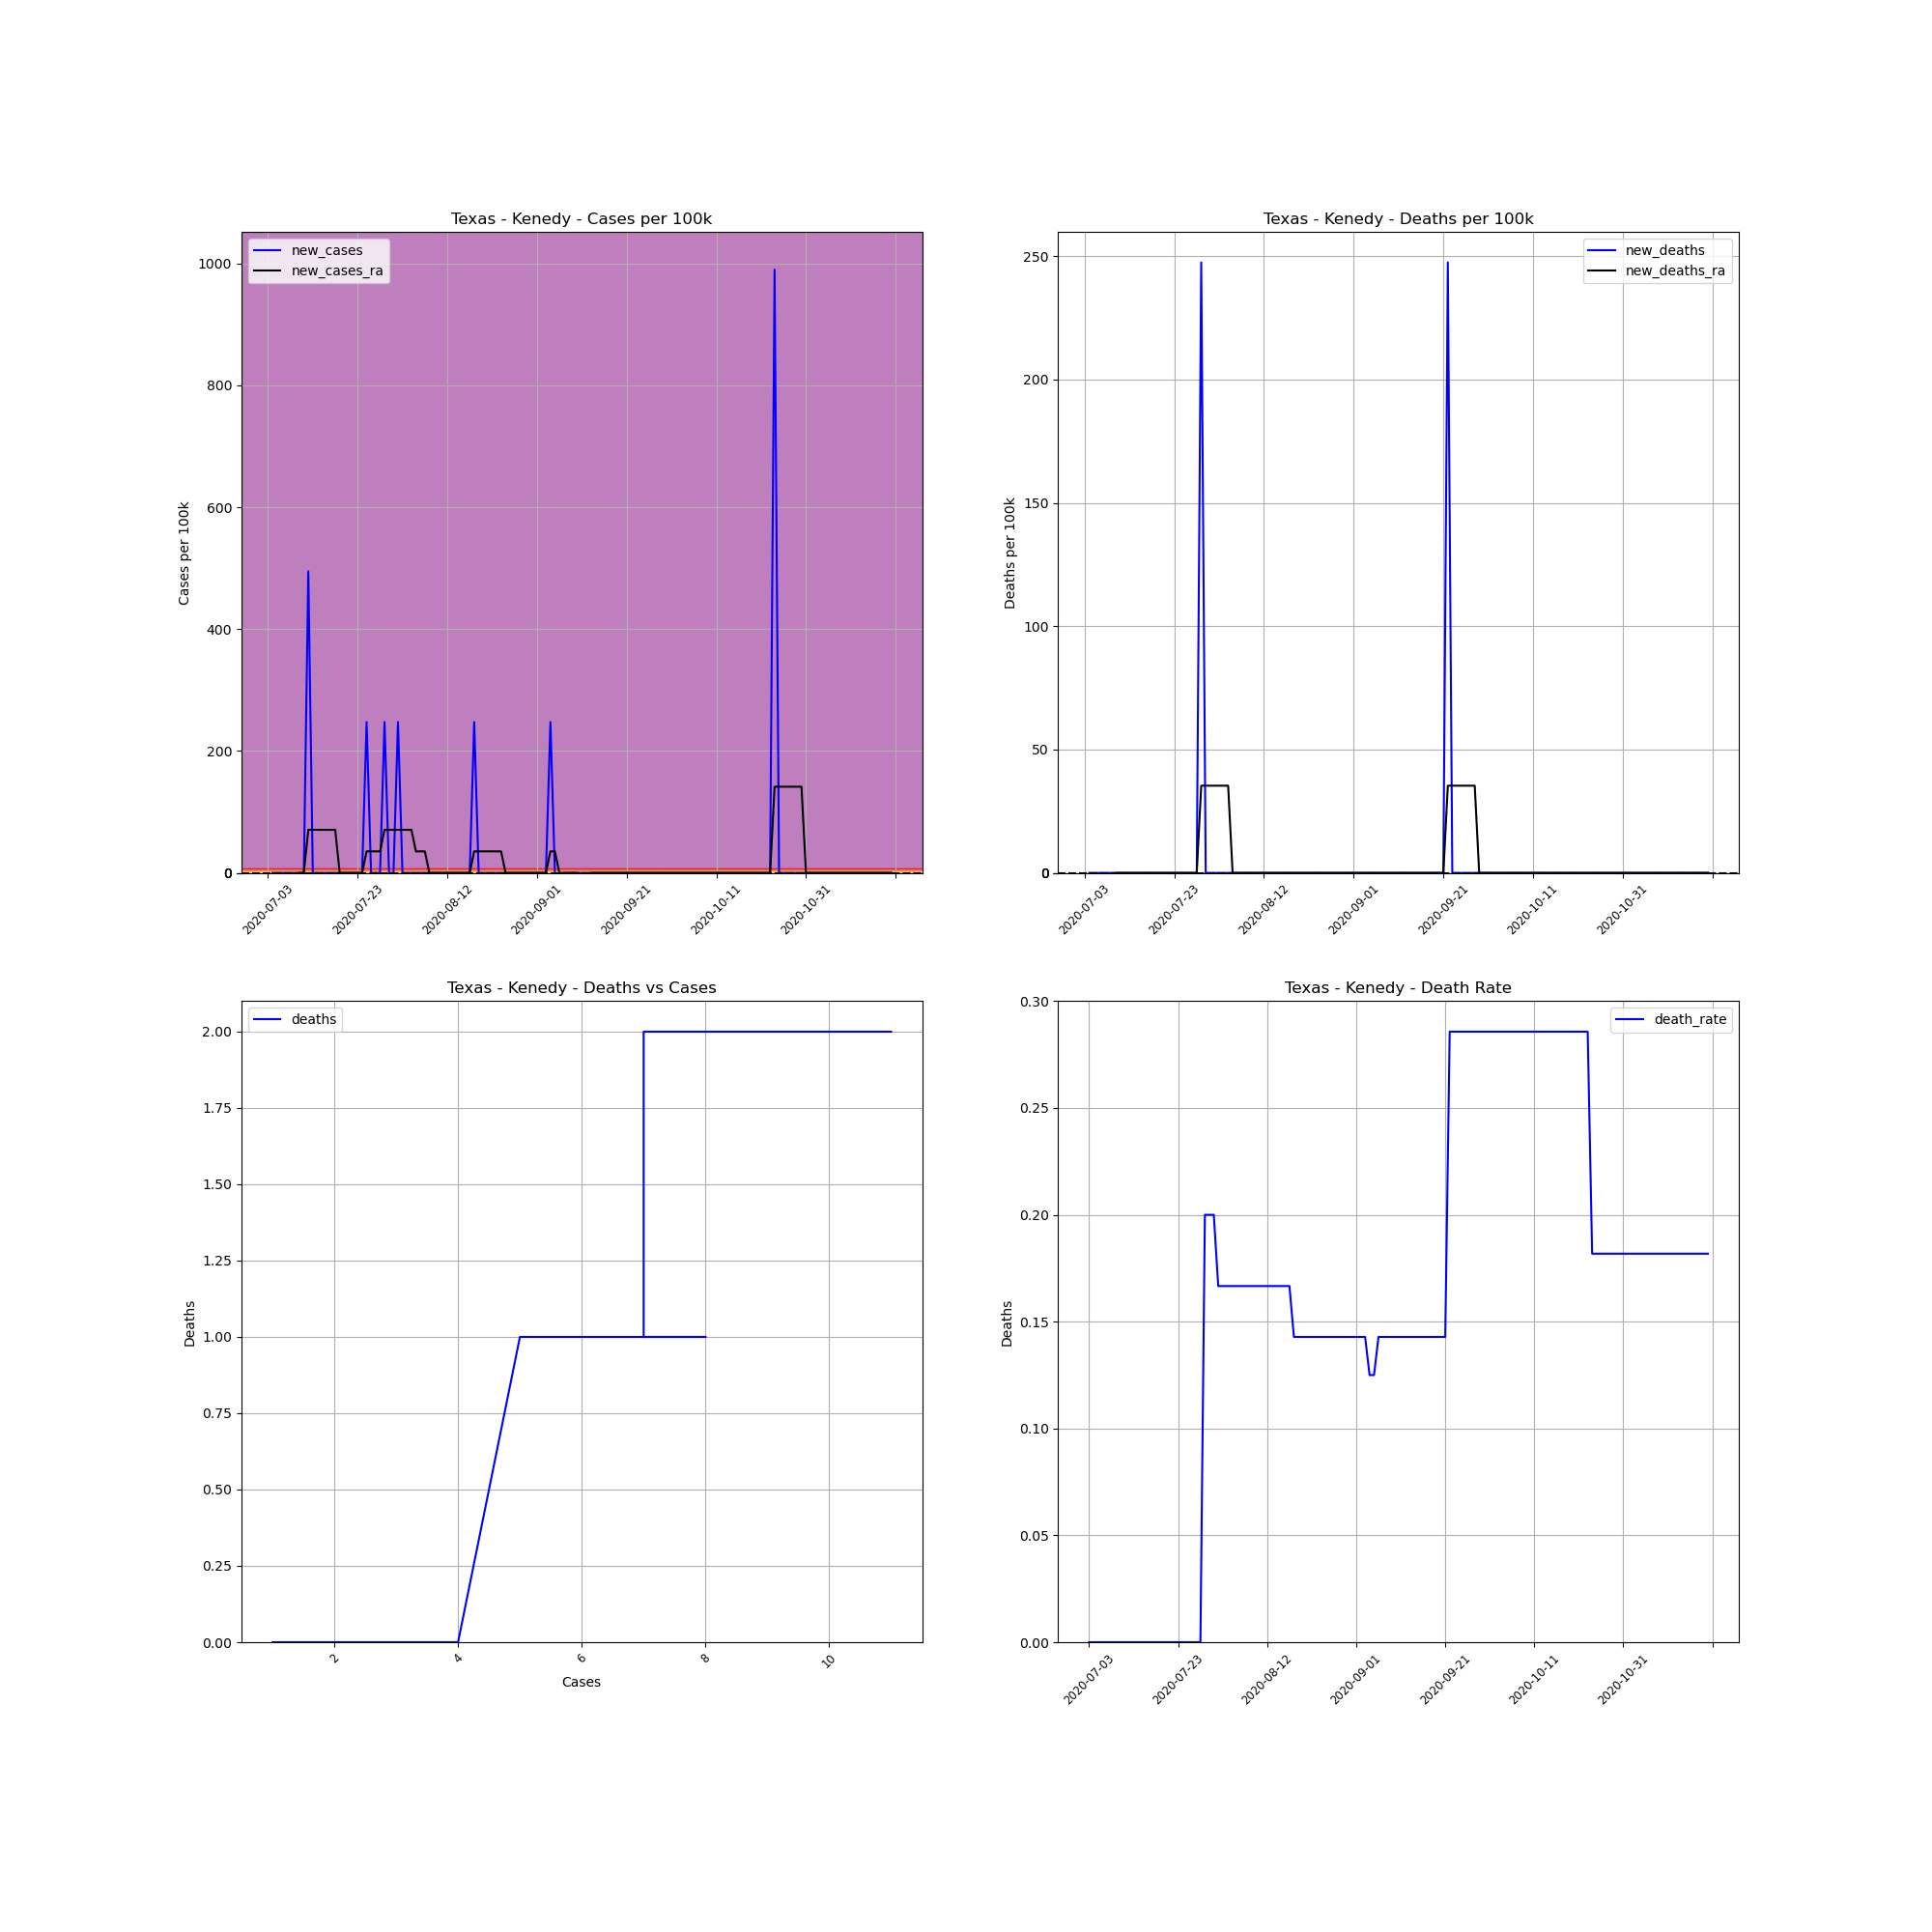

The table this chart was drawn from, first rows:
, date, county, state, fips, cases, deaths, COUNTY, STNAME, CTYNAME, POPESTIMATE2019, cases_per_100k, deaths_per_100k, death_rate, new_cases, new_deaths, new_cases_ra, new_deaths_ra
715632, 2020-07-03, Kenedy, Texas, 48261, 1, 0, 261, Texas, Kenedy, 404, 247.5, 0.0, 0.0, , , , 
715633, 2020-07-04, Kenedy, Texas, 48261, 1, 0, 261, Texas, Kenedy, 404, 247.5, 0.0, 0.0, 0.0, 0.0, , 
715634, 2020-07-05, Kenedy, Texas, 48261, 1, 0, 261, Texas, Kenedy, 404, 247.5, 0.0, 0.0, 0.0, 0.0, , 
715635, 2020-07-06, Kenedy, Texas, 48261, 1, 0, 261, Texas, Kenedy, 404, 247.5, 0.0, 0.0, 0.0, 0.0, , 
715636, 2020-07-07, Kenedy, Texas, 48261, 1, 0, 261, Texas, Kenedy, 404, 247.5, 0.0, 0.0, 0.0, 0.0, , 
715637, 2020-07-08, Kenedy, Texas, 48261, 1, 0, 261, Texas, Kenedy, 404, 247.5, 0.0, 0.0, 0.0, 0.0, , 
715638, 2020-07-09, Kenedy, Texas, 48261, 1, 0, 261, Texas, Kenedy, 404, 247.5, 0.0, 0.0, 0.0, 0.0, , 
715639, 2020-07-10, Kenedy, Texas, 48261, 1, 0, 261, Texas, Kenedy, 404, 247.5, 0.0, 0.0, 0.0, 0.0, 0.0, 0.0
715640, 2020-07-11, Kenedy, Texas, 48261, 1, 0, 261, Texas, Kenedy, 404, 247.5, 0.0, 0.0, 0.0, 0.0, 0.0, 0.0
715641, 2020-07-12, Kenedy, Texas, 48261, 3, 0, 261, Texas, Kenedy, 404, 742.6, 0.0, 0.0, 495, 0.0, 70.72, 0.0
715642, 2020-07-13, Kenedy, Texas, 48261, 3, 0, 261, Texas, Kenedy, 404, 742.6, 0.0, 0.0, 0.0, 0.0, 70.72, 0.0
715643, 2020-07-14, Kenedy, Texas, 48261, 3, 0, 261, Texas, Kenedy, 404, 742.6, 0.0, 0.0, 0.0, 0.0, 70.72, 0.0
715644, 2020-07-15, Kenedy, Texas, 48261, 3, 0, 261, Texas, Kenedy, 404, 742.6, 0.0, 0.0, 0.0, 0.0, 70.72, 0.0
715645, 2020-07-16, Kenedy, Texas, 48261, 3, 0, 261, Texas, Kenedy, 404, 742.6, 0.0, 0.0, 0.0, 0.0, 70.72, 0.0
715646, 2020-07-17, Kenedy, Texas, 48261, 3, 0, 261, Texas, Kenedy, 404, 742.6, 0.0, 0.0, 0.0, 0.0, 70.72, 0.0
715647, 2020-07-18, Kenedy, Texas, 48261, 3, 0, 261, Texas, Kenedy, 404, 742.6, 0.0, 0.0, 0.0, 0.0, 70.72, 0.0
715648, 2020-07-19, Kenedy, Texas, 48261, 3, 0, 261, Texas, Kenedy, 404, 742.6, 0.0, 0.0, 0.0, 0.0, 0.0, 0.0
715649, 2020-07-20, Kenedy, Texas, 48261, 3, 0, 261, Texas, Kenedy, 404, 742.6, 0.0, 0.0, 0.0, 0.0, 0.0, 0.0
715650, 2020-07-21, Kenedy, Texas, 48261, 3, 0, 261, Texas, Kenedy, 404, 742.6, 0.0, 0.0, 0.0, 0.0, 0.0, 0.0
715651, 2020-07-22, Kenedy, Texas, 48261, 3, 0, 261, Texas, Kenedy, 404, 742.6, 0.0, 0.0, 0.0, 0.0, 0.0, 0.0
715652, 2020-07-23, Kenedy, Texas, 48261, 3, 0, 261, Texas, Kenedy, 404, 742.6, 0.0, 0.0, 0.0, 0.0, 0.0, 0.0
715653, 2020-07-24, Kenedy, Texas, 48261, 3, 0, 261, Texas, Kenedy, 404, 742.6, 0.0, 0.0, 0.0, 0.0, 0.0, 0.0
715654, 2020-07-25, Kenedy, Texas, 48261, 4, 0, 261, Texas, Kenedy, 404, 990.1, 0.0, 0.0, 247.5, 0.0, 35.36, 0.0
715655, 2020-07-26, Kenedy, Texas, 48261, 4, 0, 261, Texas, Kenedy, 404, 990.1, 0.0, 0.0, 0.0, 0.0, 35.36, 0.0
715656, 2020-07-27, Kenedy, Texas, 48261, 4, 0, 261, Texas, Kenedy, 404, 990.1, 0.0, 0.0, 0.0, 0.0, 35.36, 0.0
715657, 2020-07-28, Kenedy, Texas, 48261, 4, 0, 261, Texas, Kenedy, 404, 990.1, 0.0, 0.0, 0.0, 0.0, 35.36, 0.0
715658, 2020-07-29, Kenedy, Texas, 48261, 5, 1, 261, Texas, Kenedy, 404, 1238, 247.5, 0.2, 247.5, 247.5, 70.72, 35.36
715659, 2020-07-30, Kenedy, Texas, 48261, 5, 1, 261, Texas, Kenedy, 404, 1238, 247.5, 0.2, 0.0, 0.0, 70.72, 35.36
715660, 2020-07-31, Kenedy, Texas, 48261, 5, 1, 261, Texas, Kenedy, 404, 1238, 247.5, 0.2, 0.0, 0.0, 70.72, 35.36
715661, 2020-08-01, Kenedy, Texas, 48261, 6, 1, 261, Texas, Kenedy, 404, 1485, 247.5, 0.1667, 247.5, 0.0, 70.72, 35.36
715662, 2020-08-02, Kenedy, Texas, 48261, 6, 1, 261, Texas, Kenedy, 404, 1485, 247.5, 0.1667, 0.0, 0.0, 70.72, 35.36
715663, 2020-08-03, Kenedy, Texas, 48261, 6, 1, 261, Texas, Kenedy, 404, 1485, 247.5, 0.1667, 0.0, 0.0, 70.72, 35.36
715664, 2020-08-04, Kenedy, Texas, 48261, 6, 1, 261, Texas, Kenedy, 404, 1485, 247.5, 0.1667, 0.0, 0.0, 70.72, 35.36
715665, 2020-08-05, Kenedy, Texas, 48261, 6, 1, 261, Texas, Kenedy, 404, 1485, 247.5, 0.1667, 0.0, 0.0, 35.36, 0.0
715666, 2020-08-06, Kenedy, Texas, 48261, 6, 1, 261, Texas, Kenedy, 404, 1485, 247.5, 0.1667, 0.0, 0.0, 35.36, 0.0
715667, 2020-08-07, Kenedy, Texas, 48261, 6, 1, 261, Texas, Kenedy, 404, 1485, 247.5, 0.1667, 0.0, 0.0, 35.36, 0.0
715668, 2020-08-08, Kenedy, Texas, 48261, 6, 1, 261, Texas, Kenedy, 404, 1485, 247.5, 0.1667, 0.0, 0.0, 0.0, 0.0
715669, 2020-08-09, Kenedy, Texas, 48261, 6, 1, 261, Texas, Kenedy, 404, 1485, 247.5, 0.1667, 0.0, 0.0, 0.0, 0.0
715670, 2020-08-10, Kenedy, Texas, 48261, 6, 1, 261, Texas, Kenedy, 404, 1485, 247.5, 0.1667, 0.0, 0.0, 0.0, 0.0
715671, 2020-08-11, Kenedy, Texas, 48261, 6, 1, 261, Texas, Kenedy, 404, 1485, 247.5, 0.1667, 0.0, 0.0, 0.0, 0.0
715672, 2020-08-12, Kenedy, Texas, 48261, 6, 1, 261, Texas, Kenedy, 404, 1485, 247.5, 0.1667, 0.0, 0.0, 0.0, 0.0
715673, 2020-08-13, Kenedy, Texas, 48261, 6, 1, 261, Texas, Kenedy, 404, 1485, 247.5, 0.1667, 0.0, 0.0, 0.0, 0.0
715674, 2020-08-14, Kenedy, Texas, 48261, 6, 1, 261, Texas, Kenedy, 404, 1485, 247.5, 0.1667, 0.0, 0.0, 0.0, 0.0
715675, 2020-08-15, Kenedy, Texas, 48261, 6, 1, 261, Texas, Kenedy, 404, 1485, 247.5, 0.1667, 0.0, 0.0, 0.0, 0.0
715676, 2020-08-16, Kenedy, Texas, 48261, 6, 1, 261, Texas, Kenedy, 404, 1485, 247.5, 0.1667, 0.0, 0.0, 0.0, 0.0
715677, 2020-08-17, Kenedy, Texas, 48261, 6, 1, 261, Texas, Kenedy, 404, 1485, 247.5, 0.1667, 0.0, 0.0, 0.0, 0.0
715678, 2020-08-18, Kenedy, Texas, 48261, 7, 1, 261, Texas, Kenedy, 404, 1733, 247.5, 0.1429, 247.5, 0.0, 35.36, 0.0
715679, 2020-08-19, Kenedy, Texas, 48261, 7, 1, 261, Texas, Kenedy, 404, 1733, 247.5, 0.1429, 0.0, 0.0, 35.36, 0.0
715680, 2020-08-20, Kenedy, Texas, 48261, 7, 1, 261, Texas, Kenedy, 404, 1733, 247.5, 0.1429, 0.0, 0.0, 35.36, 0.0
715681, 2020-08-21, Kenedy, Texas, 48261, 7, 1, 261, Texas, Kenedy, 404, 1733, 247.5, 0.1429, 0.0, 0.0, 35.36, 0.0
715682, 2020-08-22, Kenedy, Texas, 48261, 7, 1, 261, Texas, Kenedy, 404, 1733, 247.5, 0.1429, 0.0, 0.0, 35.36, 0.0
715683, 2020-08-23, Kenedy, Texas, 48261, 7, 1, 261, Texas, Kenedy, 404, 1733, 247.5, 0.1429, 0.0, 0.0, 35.36, 0.0
715684, 2020-08-24, Kenedy, Texas, 48261, 7, 1, 261, Texas, Kenedy, 404, 1733, 247.5, 0.1429, 0.0, 0.0, 35.36, 0.0
715685, 2020-08-25, Kenedy, Texas, 48261, 7, 1, 261, Texas, Kenedy, 404, 1733, 247.5, 0.1429, 0.0, 0.0, 0.0, 0.0
715686, 2020-08-26, Kenedy, Texas, 48261, 7, 1, 261, Texas, Kenedy, 404, 1733, 247.5, 0.1429, 0.0, 0.0, 0.0, 0.0
715687, 2020-08-27, Kenedy, Texas, 48261, 7, 1, 261, Texas, Kenedy, 404, 1733, 247.5, 0.1429, 0.0, 0.0, 0.0, 0.0
715688, 2020-08-28, Kenedy, Texas, 48261, 7, 1, 261, Texas, Kenedy, 404, 1733, 247.5, 0.1429, 0.0, 0.0, 0.0, 0.0
715689, 2020-08-29, Kenedy, Texas, 48261, 7, 1, 261, Texas, Kenedy, 404, 1733, 247.5, 0.1429, 0.0, 0.0, 0.0, 0.0
715690, 2020-08-30, Kenedy, Texas, 48261, 7, 1, 261, Texas, Kenedy, 404, 1733, 247.5, 0.1429, 0.0, 0.0, 0.0, 0.0
715691, 2020-08-31, Kenedy, Texas, 48261, 7, 1, 261, Texas, Kenedy, 404, 1733, 247.5, 0.1429, 0.0, 0.0, 0.0, 0.0
... 80 more rows
